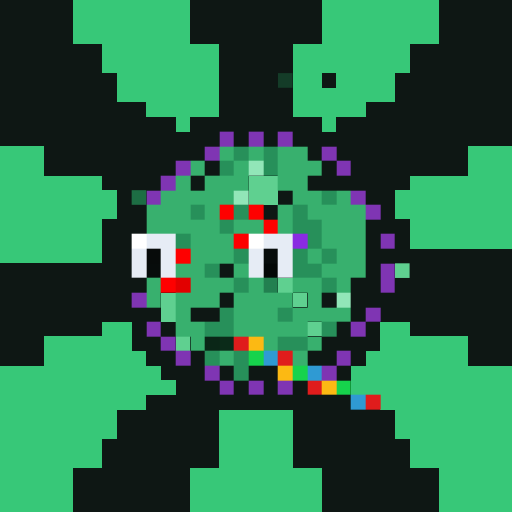
t = 0.00 s
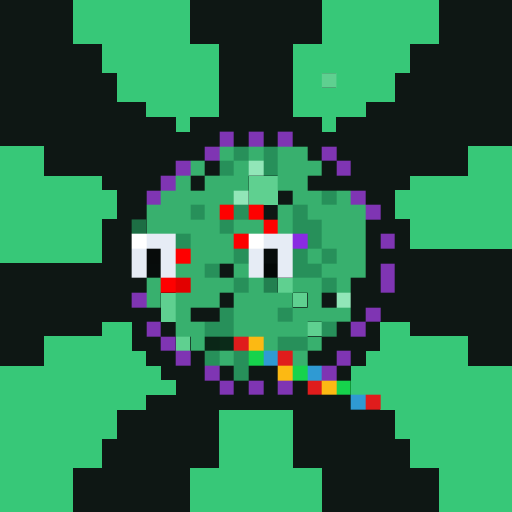
t = 1.31 s
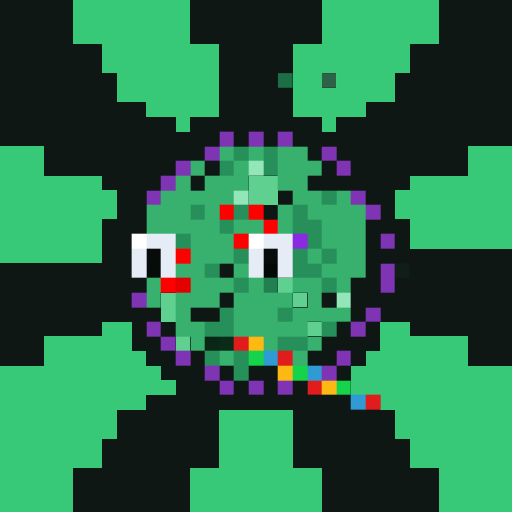
t = 2.63 s
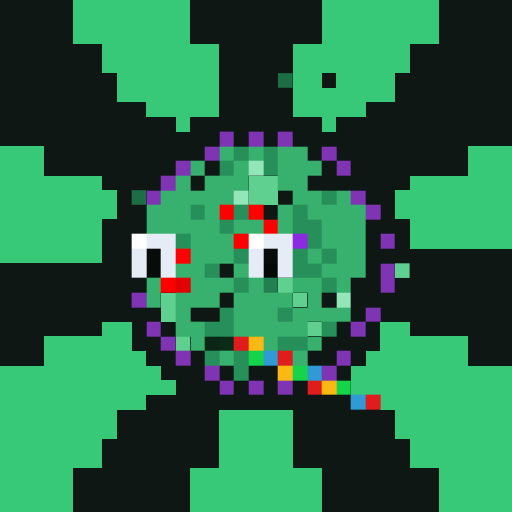
t = 3.94 s
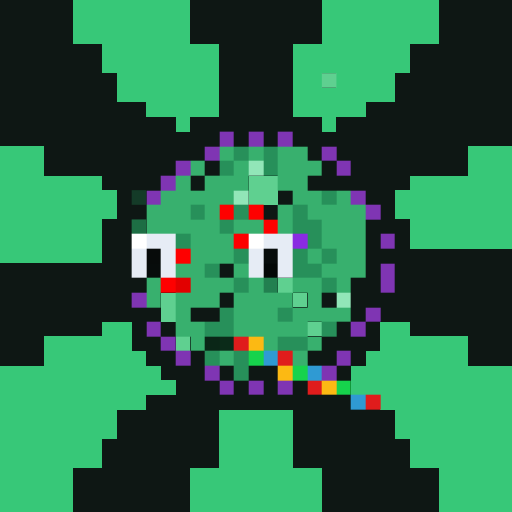
t = 5.25 s
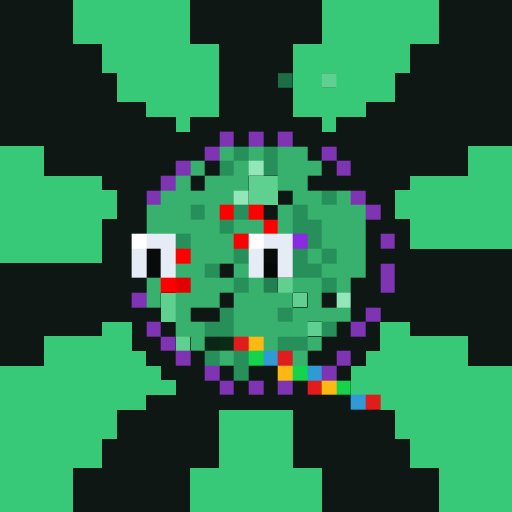
t = 6.57 s

The animated SVG that drew these frames (rendered in a browser with its animation timeline set to each time). Animation: 1 CSS @keyframes rule; one cycle of 7.88 s, repeats indefinitely.

<svg viewBox="0 0 35 35" shape-rendering="crispEdges" xmlns="http://www.w3.org/2000/svg"><style>@keyframes fill{0%{opacity:0}5%{opacity:1}46%{opacity:1}53%{opacity:0}100%{opacity:0}}.a00{animation:fill 4.2s linear 0.00s infinite}.a01{animation:fill 4.2s linear -0.53s infinite}.a02{animation:fill 4.2s linear -1.05s infinite}.a03{animation:fill 4.2s linear -1.58s infinite}.a04{animation:fill 4.2s linear -2.10s infinite}.a05{animation:fill 4.2s linear -2.63s infinite}.a06{animation:fill 4.2s linear -3.15s infinite}.a07{animation:fill 4.2s linear -3.68s infinite}</style><rect width="35" height="35" fill="#0e1714"/><path fill="#37c878" d="M5 0h8v1H5zM22 0h8v1H22zM5 1h8v1H5zM22 1h8v1H22zM5 2h8v1H5zM22 2h8v1H22zM7 3h8v1H7zM20 3h8v1H20zM7 4h8v1H7zM20 4h8v1H20zM8 5h7v1H8zM20 5h2v1H20zM23 5h4v1H23zM8 6h7v1H8zM20 6h7v1H20zM10 7h5v1H10zM20 7h5v1H20zM12 8h1v1H12zM22 8h1v1H22zM0 10h3v1H0zM32 10h3v1H32zM0 11h3v1H0zM32 11h3v1H32zM0 12h7v1H0zM28 12h7v1H28zM0 13h8v1H0zM27 13h8v1H27zM0 14h8v1H0zM27 14h8v1H27zM0 15h7v1H0zM28 15h7v1H28zM0 16h7v1H0zM28 16h7v1H28zM0 17h7v1H0zM7 22h2v1H7zM26 22h2v1H26zM3 23h6v1H3zM26 23h6v1H26zM3 24h7v1H3zM25 24h7v1H25zM0 25h11v1H0zM24 25h11v1H24zM0 26h12v1H0zM24 26h11v1H24zM0 27h10v1H0zM26 27h9v1H26zM0 28h8v1H0zM15 28h5v1H15zM27 28h8v1H27zM0 29h8v1H0zM15 29h5v1H15zM27 29h8v1H27zM0 30h7v1H0zM15 30h5v1H15zM28 30h7v1H28zM0 31h7v1H0zM15 31h5v1H15zM28 31h7v1H28zM0 32h5v1H0zM13 32h9v1H13zM30 32h5v1H30zM0 33h5v1H0zM13 33h9v1H13zM30 33h5v1H30zM0 34h5v1H0zM13 34h9v1H13zM30 34h5v1H30z"/><g fill="#1d6e44"><rect x="19" y="5" width="1" height="1" class="a04"/><rect x="9" y="13" width="1" height="1" class="a02"/><rect x="9" y="15" width="1" height="1" class="a00"/></g><path fill="#5fd090" d="M17 12h2v1H17zM17 13h2v1H17zM19 19h1v1H19zM11 20h1v1H11zM20 20h1v1H20zM11 21h1v1H11zM21 22h1v1H21zM12 23h1v1H12z"/><g fill="#5fd090"><rect x="22" y="5" width="1" height="1" class="a07"/><rect x="27" y="18" width="1" height="1" class="a03"/></g><path fill="#7f35b3" d="M15 9h1v1H15zM17 9h1v1H17zM19 9h1v1H19zM14 10h1v1H14zM22 10h1v1H22zM12 11h1v1H12zM23 11h1v1H23zM11 12h1v1H11zM10 13h1v1H10zM24 13h1v1H24zM25 14h1v1H25zM26 16h1v1H26zM26 18h1v1H26zM26 19h1v1H26zM9 20h1v1H9zM25 21h1v1H25zM10 22h1v1H10zM24 22h1v1H24zM11 23h1v1H11zM12 24h1v1H12zM23 24h1v1H23zM14 25h1v1H14zM22 25h1v1H22zM15 26h1v1H15zM17 26h1v1H17zM19 26h1v1H19z"/><path fill="#38b06e" d="M15 10h1v1H15zM17 10h1v1H17zM19 10h2v1H19zM13 11h1v1H13zM16 11h1v1H16zM19 11h3v1H19zM12 12h1v1H12zM14 12h3v1H14zM19 12h2v1H19zM11 13h5v1H11zM20 13h2v1H20zM23 13h1v1H23zM10 14h3v1H10zM14 14h1v1H14zM19 14h1v1H19zM21 14h4v1H21zM10 15h5v1H10zM16 15h2v1H16zM19 15h1v1H19zM22 15h3v1H22zM13 16h3v1H13zM22 16h3v1H22zM13 17h3v1H13zM21 17h1v1H21zM23 17h2v1H23zM12 18h2v1H12zM16 18h1v1H16zM22 18h3v1H22zM10 19h1v1H10zM13 19h3v1H13zM17 19h1v1H17zM20 19h2v1H20zM23 19h1v1H23zM10 20h1v1H10zM12 20h3v1H12zM16 20h4v1H16zM21 20h1v1H21zM12 21h1v1H12zM16 21h3v1H16zM20 21h4v1H20zM12 22h2v1H12zM16 22h5v1H16zM13 23h1v1H13zM18 23h1v1H18zM21 23h1v1H21zM15 24h1v1H15zM20 24h1v1H20z"/><path fill="#27905a" d="M16 10h1v1H16zM18 10h1v1H18zM15 11h1v1H15zM18 11h1v1H18zM22 13h1v1H22zM13 14h1v1H13zM16 14h1v1H16zM20 14h1v1H20zM15 15h1v1H15zM20 15h2v1H20zM12 16h1v1H12zM21 16h1v1H21zM16 17h1v1H16zM20 17h1v1H20zM22 17h1v1H22zM14 18h1v1H14zM20 18h2v1H20zM16 19h1v1H16zM22 19h1v1H22zM15 21h1v1H15zM19 21h1v1H19zM14 22h2v1H14zM22 22h1v1H22zM19 23h2v1H19zM14 24h1v1H14zM16 24h1v1H16zM16 25h1v1H16z"/><path fill="#92e6b8" d="M17 11h1v1H17zM16 13h1v1H16zM23 20h1v1H23z"/><path fill="#fe0000" d="M15 14h1v1H15zM17 14h1v1H17zM18 15h1v1H18zM16 16h1v1H16zM12 17h1v1H12zM11 19h1v1H11z"/><path fill="#ffffff" d="M9 16h1v1H9zM17 16h1v1H17z"/><path fill="#e6ecf5" d="M10 16h2v1H10zM18 16h2v1H18zM9 17h1v1H9zM11 17h1v1H11zM17 17h1v1H17zM19 17h1v1H19zM9 18h1v1H9zM11 18h1v1H11zM17 18h1v1H17zM19 18h1v1H19z"/><path fill="#8a2be2" d="M20 16h1v1H20z"/><path fill="#070b0a" d="M10 17h1v1H10z"/><path fill="#080d0c" d="M18 17h1v1H18z"/><path fill="#070c0b" d="M10 18h1v1H10z"/><path fill="#040807" d="M18 18h1v1H18z"/><path fill="#e20000" d="M12 19h1v1H12z"/><path fill="#228050" d="M18 19h1v1H18z"/><path fill="#0a2617" d="M14 23h1v1H14z"/><path fill="#0b2b19" d="M15 23h1v1H15z"/><path fill="#e01c1c" d="M16 23h1v1H16zM19 24h1v1H19zM21 26h1v1H21zM25 27h1v1H25z"/><path fill="#fcb913" d="M17 23h1v1H17zM19 25h1v1H19zM22 26h1v1H22z"/><path fill="#16d34c" d="M17 24h1v1H17zM20 25h1v1H20zM23 26h1v1H23z"/><path fill="#2f9ad3" d="M18 24h1v1H18zM21 25h1v1H21zM24 27h1v1H24z"/></svg>
